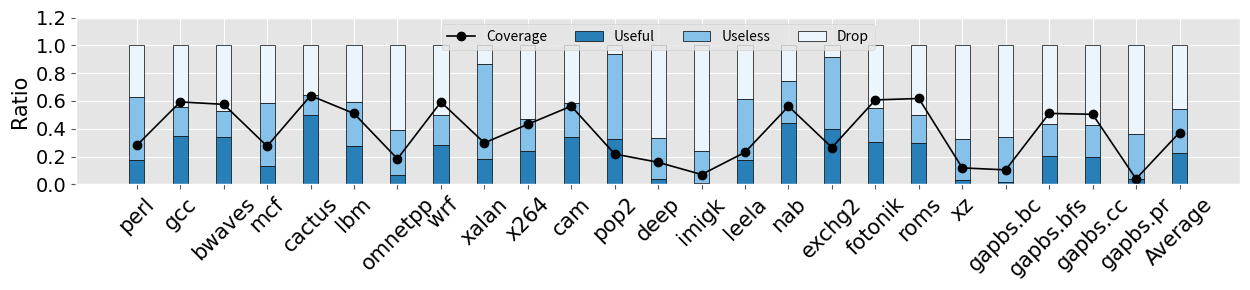

This figure's Python source:
import seaborn as sns
import matplotlib.pyplot as plt
import numpy as np
plt.style.use('ggplot')



useful= np.array([0.1759778562,0.3486885833,0.3436441801,0.1327248083,0.4955622329,0.2789470787,0.06499832272,0.2845639875,0.1848230122,0.2376237775,0.3382103286,0.3284681852,0.04131168279,0.01199229215,0.1744148415,0.4446901656,0.3990983824,0.3056216721,0.2994863727,0.03244945106,0.01866018509,0.2056222614,0.2002242466,0.03621460456,0.2243341046])

useless= np.array([0.4550356508,0.2106561193,0.1848689183,0.4544638674,0.1474138803,0.3163029827,0.3287940825,0.2121154405,0.6791499452,0.2346896515,0.2449744825,0.6079129432,0.29537892,0.2310552924,0.4415369438,0.2953833648,0.5136568549,0.2461440121,0.1995083476,0.2967537754,0.3241269221,0.2264147541,0.2251760107,0.3295664464,0.320878317])

drop= np.array([0.368986493,0.4406552974,0.4714869016,0.4128113243,0.3570238868,0.4047499386,0.6062075948,0.503320572,0.1360270426,0.527686571,0.4168151889,0.06361887167,0.6633093972,0.7569524155,0.3840482148,0.2599264696,0.08724476266,0.4482343158,0.5010052797,0.6707967736,0.6572128928,0.5679629845,0.5745997428,0.6342189491,0.4547875784])

coverage= np.array([0.2806116723,0.5930604328,0.5753114965,0.274535852,0.6377683716,0.5096488392,0.1834503353,0.5920534279,0.2979527785,0.4321662635,0.5625496781,0.2180755396,0.158698888,0.07080971948,0.2307721713,0.5614163416,0.2650248531,0.607360319,0.6175668117,0.1184495078,0.1042621003,0.5102886307,0.503798889,0.03961624345,0.3727187151])



apps = ['perl', 'gcc', 'bwaves', 'mcf', 'cactus', 'lbm', 'omnetpp', ' wrf', 'xalan', 'x264', 'cam', 'pop2', 'deep', 'imigk', 'leela', 'nab', 'exchg2', 'fotonik', 'roms', 'xz', 'gapbs.bc', 'gapbs.bfs', 'gapbs.cc', 'gapbs.pr', 'Average']

f = plt.figure()
f.set_size_inches(12.6, 3.0)
# plot details
bar_width = 0.35
epsilon = .015
line_width = 1
opacity = 0.7
bar_positions = np.arange(len(useful))


# make bar plots
hpv_neg_cna_bar1 = plt.plot(bar_positions, coverage, 
						  color="black",
						  linewidth=1.2,
						  marker='o',
						  label='Coverage')

						  
# plt.legend(handles=[hpv_neg_cna_bar1], loc=3)	 
# l0=plt.legend(framealpha=1, frameon=True, bbox_to_anchor=(1,1.25));

hpv_pos_mut_bar = plt.bar(bar_positions, useful, bar_width,
						  color='#2980B9',
						  edgecolor='black',
						  label='Useful')
						  



hpv_pos_cna_bar = plt.bar(bar_positions, useless, bar_width,
						  bottom=useful,
						  color='#85C1E9',
						  edgecolor='black',
						  label='Useless')
						  
hpv_pos_both_bar = plt.bar(bar_positions, drop, bar_width,
						   bottom=useful+useless,
						   color='#EBF5FB',
						   edgecolor='black',
						   label='Drop')

# l1 = plt.legend(handles=[hpv_pos_mut_bar,hpv_pos_cna_bar,hpv_pos_both_bar], bbox_to_anchor=(0.35, 1.25), title="Prefetcher Accurcy", fancybox=True, ncol=3)


 
						  
plt.legend(loc='upper center', ncol=4)						  
# plt.legend(handles=[hpv_neg_mut_bar,hpv_neg_cna_bar], bbox_to_anchor=(0.75, 1.25), title="Speedup", ncol=2)						  
						  

# plt.gca().add_artist(l0)						  
# plt.gca().add_artist(l1)						  
# plt.legend(handles=[hpv_neg_mut_bar,hpv_neg_cna_bar,hpv_neg_cna_bar1], loc='best')
# first_legend =plt.legend(handles=[hpv_pos_cna_bar,hpv_pos_both_bar], loc=1)


plt.xticks(bar_positions, apps, rotation=45, fontname="Times New Roman", color='black', size=15)
plt.ylabel('Ratio', fontname="Times New Roman", color='black', size=15)
plt.yticks(np.arange(0, 1.4, step=0.2), fontname="Times New Roman", color='black', fontsize=14)

f.tight_layout()
f.savefig("Motivation.pdf", bbox_inches='tight')
# plt.show()

